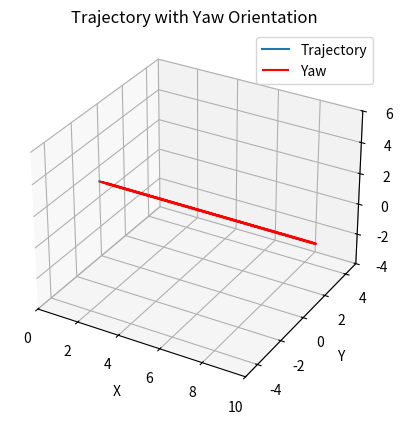
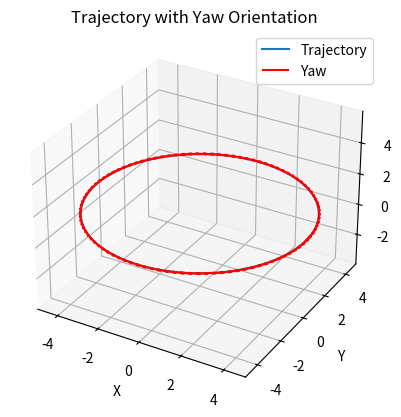

Python code for these plots, in order:
import numpy as np
import matplotlib.pyplot as plt
from mpl_toolkits.mplot3d import Axes3D

class Planner:
    def __init__(self, start_position=(0, 0, 1), num_waypoints=100):
        """
        Initialize the Planner with a starting position and the number of waypoints.

        Args:
            start_position (tuple): Initial (x, y, z) position of the drone.
            num_waypoints (int): Number of waypoints to generate.
        """
        self.start_position = np.array(start_position)
        self.num_waypoints = num_waypoints

    def generate_straight_line(self, end_position, constant_yaw=False):
        """
        Generate waypoints for a straight-line trajectory.

        Args:
            end_position (tuple): The (x, y, z) coordinates of the end point.
            constant_yaw (bool): If True, keep the yaw constant. If False, calculate yaw based on direction of movement.

        Returns:
            list: A list of waypoints and corresponding yaw angles.
        """
        end_position = np.array(end_position)
        waypoints = np.linspace(self.start_position, end_position, self.num_waypoints)

        yaw_angles = []
        for i in range(1, len(waypoints)):
            delta_x = waypoints[i][0] - waypoints[i-1][0]
            delta_y = waypoints[i][1] - waypoints[i-1][1]
            yaw = np.arctan2(delta_y, delta_x) if not constant_yaw else 0.0
            yaw_angles.append(yaw)

        # Add the first yaw angle to match the first waypoint
        yaw_angles = [yaw_angles[0]] + yaw_angles
        return waypoints.tolist(), yaw_angles

    def generate_circle(self, radius=1.0, height=1.0, center=(0, 0), constant_yaw=False):
        """
        Generate waypoints for a circular trajectory.

        Args:
            radius (float): Radius of the circle.
            height (float): Height of the trajectory.
            center (tuple): The (x, y) coordinates of the center of the circle.
            constant_yaw (bool): If True, keep the yaw constant. If False, calculate yaw based on direction of movement.

        Returns:
            list: A list of waypoints and corresponding yaw angles.
        """
        center_x, center_y = center
        t = np.linspace(0, 2 * np.pi, self.num_waypoints)
        x = center_x + radius * np.cos(t)
        y = center_y + radius * np.sin(t)
        z = np.full_like(x, height)

        waypoints = np.column_stack((x, y, z))

        yaw_angles = []
        for i in range(1, len(waypoints)):
            delta_x = waypoints[i][0] - waypoints[i-1][0]
            delta_y = waypoints[i][1] - waypoints[i-1][1]
            yaw = np.arctan2(delta_y, delta_x) if not constant_yaw else 0.0
            yaw_angles.append(yaw)

        # Add the first yaw angle to match the first waypoint
        yaw_angles = [yaw_angles[0]] + yaw_angles
        return waypoints.tolist(), yaw_angles

    def generate_custom_path(self, path_points, constant_yaw=False):
        """
        Generate waypoints for a custom path based on provided points.

        Args:
            path_points (list): A list of (x, y, z) waypoints.
            constant_yaw (bool): If True, keep the yaw constant. If False, calculate yaw based on direction of movement.

        Returns:
            list: A list of waypoints and corresponding yaw angles.
        """
        waypoints = np.array(path_points)
        yaw_angles = []

        for i in range(1, len(waypoints)):
            delta_x = waypoints[i][0] - waypoints[i-1][0]
            delta_y = waypoints[i][1] - waypoints[i-1][1]
            yaw = np.arctan2(delta_y, delta_x) if not constant_yaw else 0.0
            yaw_angles.append(yaw)

        # Add the first yaw angle to match the first waypoint
        yaw_angles = [yaw_angles[0]] + yaw_angles
        return waypoints.tolist(), yaw_angles

    def plot_trajectory_with_yaw(self, waypoints, yaw_angles, scale=0.5):
        """
        Plot the waypoints and visualize the yaw orientation of the drone.

        Args:
            waypoints (list): List of (x, y, z) waypoints.
            yaw_angles (list): List of corresponding yaw angles.
            scale (float): Scale of the yaw vector to adjust its visual length.
        """
        waypoints = np.array(waypoints)
        fig = plt.figure()
        ax = fig.add_subplot(111, projection='3d')

        # Plot the waypoints as a trajectory
        ax.plot(waypoints[:, 0], waypoints[:, 1], waypoints[:, 2], label='Trajectory')

        # Plot yaw vectors as small arrows
        for i, (wp, yaw) in enumerate(zip(waypoints, yaw_angles)):
            yaw_vector_x = scale * np.cos(yaw)
            yaw_vector_y = scale * np.sin(yaw)
            ax.quiver(wp[0], wp[1], wp[2], yaw_vector_x, yaw_vector_y, 0, color='r', label='Yaw' if i == 0 else '')

        # Labels and title
        ax.set_title("Trajectory with Yaw Orientation")
        ax.set_xlabel("X")
        ax.set_ylabel("Y")
        ax.set_zlabel("Z")

        # Set equal scale
        max_range = np.array([waypoints[:, 0].max() - waypoints[:, 0].min(), 
                              waypoints[:, 1].max() - waypoints[:, 1].min(), 
                              waypoints[:, 2].max() - waypoints[:, 2].min()]).max() / 2.0
        mid_x = (waypoints[:, 0].max() + waypoints[:, 0].min()) * 0.5
        mid_y = (waypoints[:, 1].max() + waypoints[:, 1].min()) * 0.5
        mid_z = (waypoints[:, 2].max() + waypoints[:, 2].min()) * 0.5

        ax.set_xlim(mid_x - max_range, mid_x + max_range)
        ax.set_ylim(mid_y - max_range, mid_y + max_range)
        ax.set_zlim(mid_z - max_range, mid_z + max_range)

        ax.legend()
        plt.show()


# Example usage:
if __name__ == "__main__":
    planner = Planner(start_position=(0, 0, 1), num_waypoints=100)

    # Generate a straight-line path
    waypoints, yaw_angles = planner.generate_straight_line(end_position=(10, 0, 1))
    print("Straight-line waypoints and yaw angles:")
    for i, (wp, yaw) in enumerate(zip(waypoints, yaw_angles)):
        print(f"Waypoint {i}: {wp}, Yaw: {yaw:.2f} radians")

    # Plot the trajectory with yaw orientation
    planner.plot_trajectory_with_yaw(waypoints, yaw_angles)

    # Generate a circular path
    waypoints_circle, yaw_angles_circle = planner.generate_circle(radius=5, height=1)
    print("\nCircular path waypoints and yaw angles:")
    for i, (wp, yaw) in enumerate(zip(waypoints_circle, yaw_angles_circle)):
        print(f"Waypoint {i}: {wp}, Yaw: {yaw:.2f} radians")

    # Plot the circular trajectory with yaw orientation
    planner.plot_trajectory_with_yaw(waypoints_circle, yaw_angles_circle)
